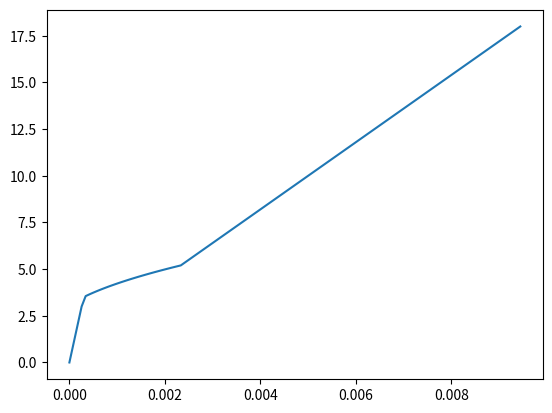

The script that saved this image:
import numpy as np
from scipy.optimize import brentq
from matplotlib import pyplot as plt

Em = 10e3 #matrix modulus 
Ef = 180e3 #fiber modulus
vf = 0.01 #reinforcement ratio
T = 12. #bond intensity
sig_cu = 18. #[MPa]
x = np.linspace(0, 1000, 1000) #specimen discretization
sig_mu_x = np.linspace(3.0, 4.5, 1000) #matrix strength field

def cb(z, sig_c): #Eq.(3) and Eq. (9)
    sig_m = np.minimum(z * T * vf / (1 - vf), Em*sig_c/(vf*Ef + (1-vf)*Em)) #matrix stress
    esp_f = (sig_c-sig_m) / vf / Ef #reinforcement strain
    return  sig_m, esp_f

def get_z_x(x, XK): #Eq.(5)
    z_grid = np.abs(x[:, np.newaxis] - np.array(XK)[np.newaxis, :])
    return np.amin(z_grid, axis=1)

def get_lambda_z(sig_mu, z):
    fun = lambda sig_c: sig_mu - cb(z, sig_c)[0]
    try: # search for the local crack load level 
        return brentq(fun, 0, sig_cu)
    except: # solution not found (shielded zone) return the ultimate composite stress
        return sig_cu

def get_sig_c_K(z_x):
    get_lambda_x = np.vectorize(get_lambda_z)
    lambda_x = get_lambda_x(sig_mu_x, z_x) #Eq. (6)
    y_idx = np.argmin(lambda_x) #Eq. (7) and Eq.(8)
    return lambda_x[y_idx], x[y_idx]

def get_cracking_history():
    XK = [0.] #position of the first crack
    sig_c_K = [0., 3.0]
    eps_c_K = [0., 3.0/(vf*Ef + (1-vf)*Em)]
    while True:
        z_x = get_z_x(x, XK)
        sig_c_k, y_i = get_sig_c_K(z_x)
        if sig_c_k == sig_cu: break
        XK.append(y_i)
        sig_c_K.append(sig_c_k)
        eps_c_K.append(np.trapz(cb(get_z_x(x, XK), sig_c_k)[1], x)/1000.) #Eq. (10)
    sig_c_K.append(sig_cu)
    eps_c_K.append(np.trapz(cb(get_z_x(x, XK), sig_cu)[1], x)/1000.)
    return sig_c_K, eps_c_K

sig_c_K, eps_c_K = get_cracking_history()
plt.plot(eps_c_K, sig_c_K)
# plt.plot([0.0, sig_cu/(Ef*vf)], [0.0, sig_cu])
# plt.axis('off')
plt.show()




